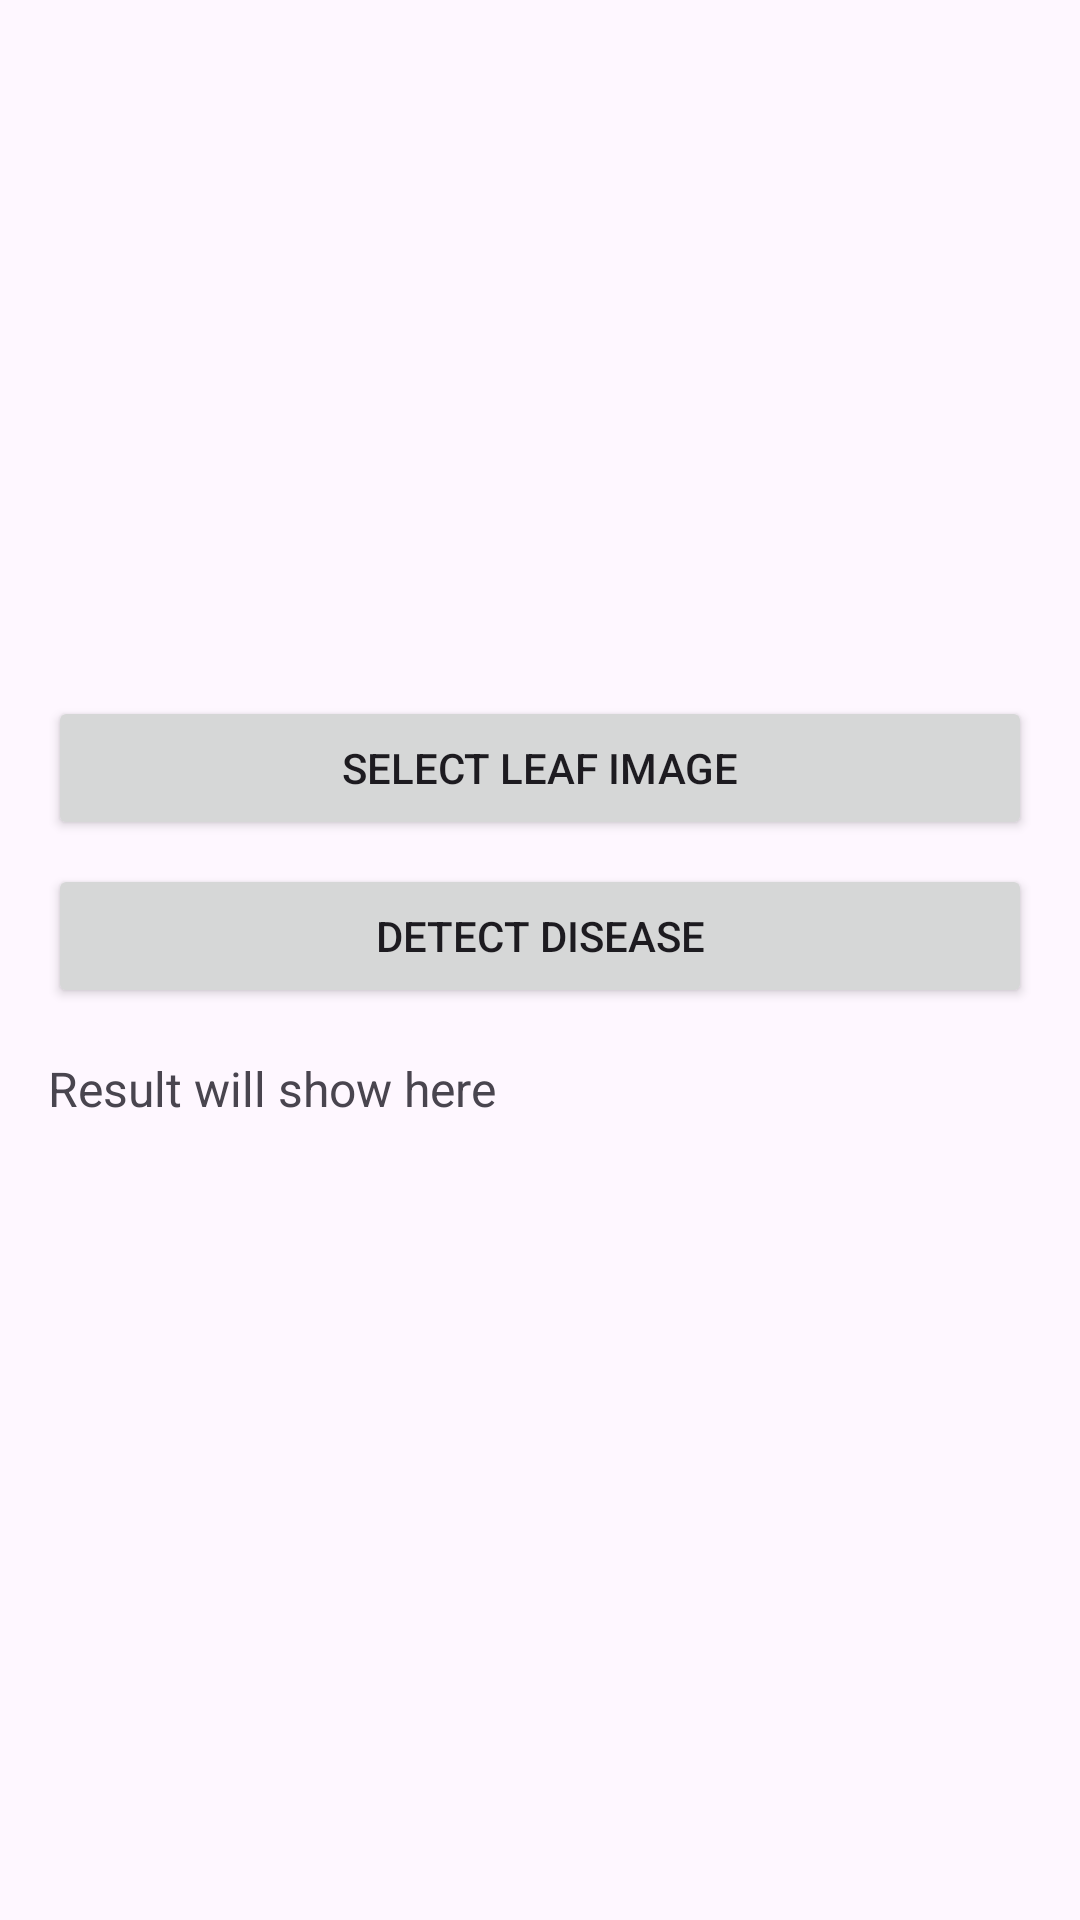

Write the Android layout XML for this screen, with the resource values it uses.
<!-- AndroidManifest.xml: application theme Theme.Farmeta -->
<!-- res/layout/activity_disease.xml -->
<?xml version="1.0" encoding="utf-8"?>
<LinearLayout
    xmlns:android="http://schemas.android.com/apk/res/android"
    android:id="@+id/main"
    android:orientation="vertical"
    android:padding="16dp"
    android:layout_width="match_parent"
    android:layout_height="match_parent">

    <ImageView
        android:id="@+id/imageView"
        android:layout_width="match_parent"
        android:layout_height="200dp"
        android:scaleType="centerCrop"
        android:src="@drawable/ic_launcher_background"/>

    <Button
        android:id="@+id/btnSelect"
        android:text="Select Leaf Image"
        android:layout_width="match_parent"
        android:layout_height="wrap_content"
        android:layout_marginTop="16dp"/>

    <Button
        android:id="@+id/btnUpload"
        android:text="Detect Disease"
        android:layout_width="match_parent"
        android:layout_height="wrap_content"
        android:layout_marginTop="8dp"/>

    <TextView
        android:id="@+id/tvResult"
        android:text="Result will show here"
        android:layout_width="match_parent"
        android:layout_height="wrap_content"
        android:textSize="16sp"
        android:layout_marginTop="16dp"/>
</LinearLayout>
<!-- resources referenced by this layout -->
<resources>
  <style name="Theme.Farmeta" parent="Theme.Material3.DayNight.NoActionBar">
          <item name="colorPrimary">#2E7D32</item>
          <item name="colorPrimaryVariant">#1B5E20</item>
          <item name="colorOnPrimary">#FFFFFF</item>
      </style>
</resources>
